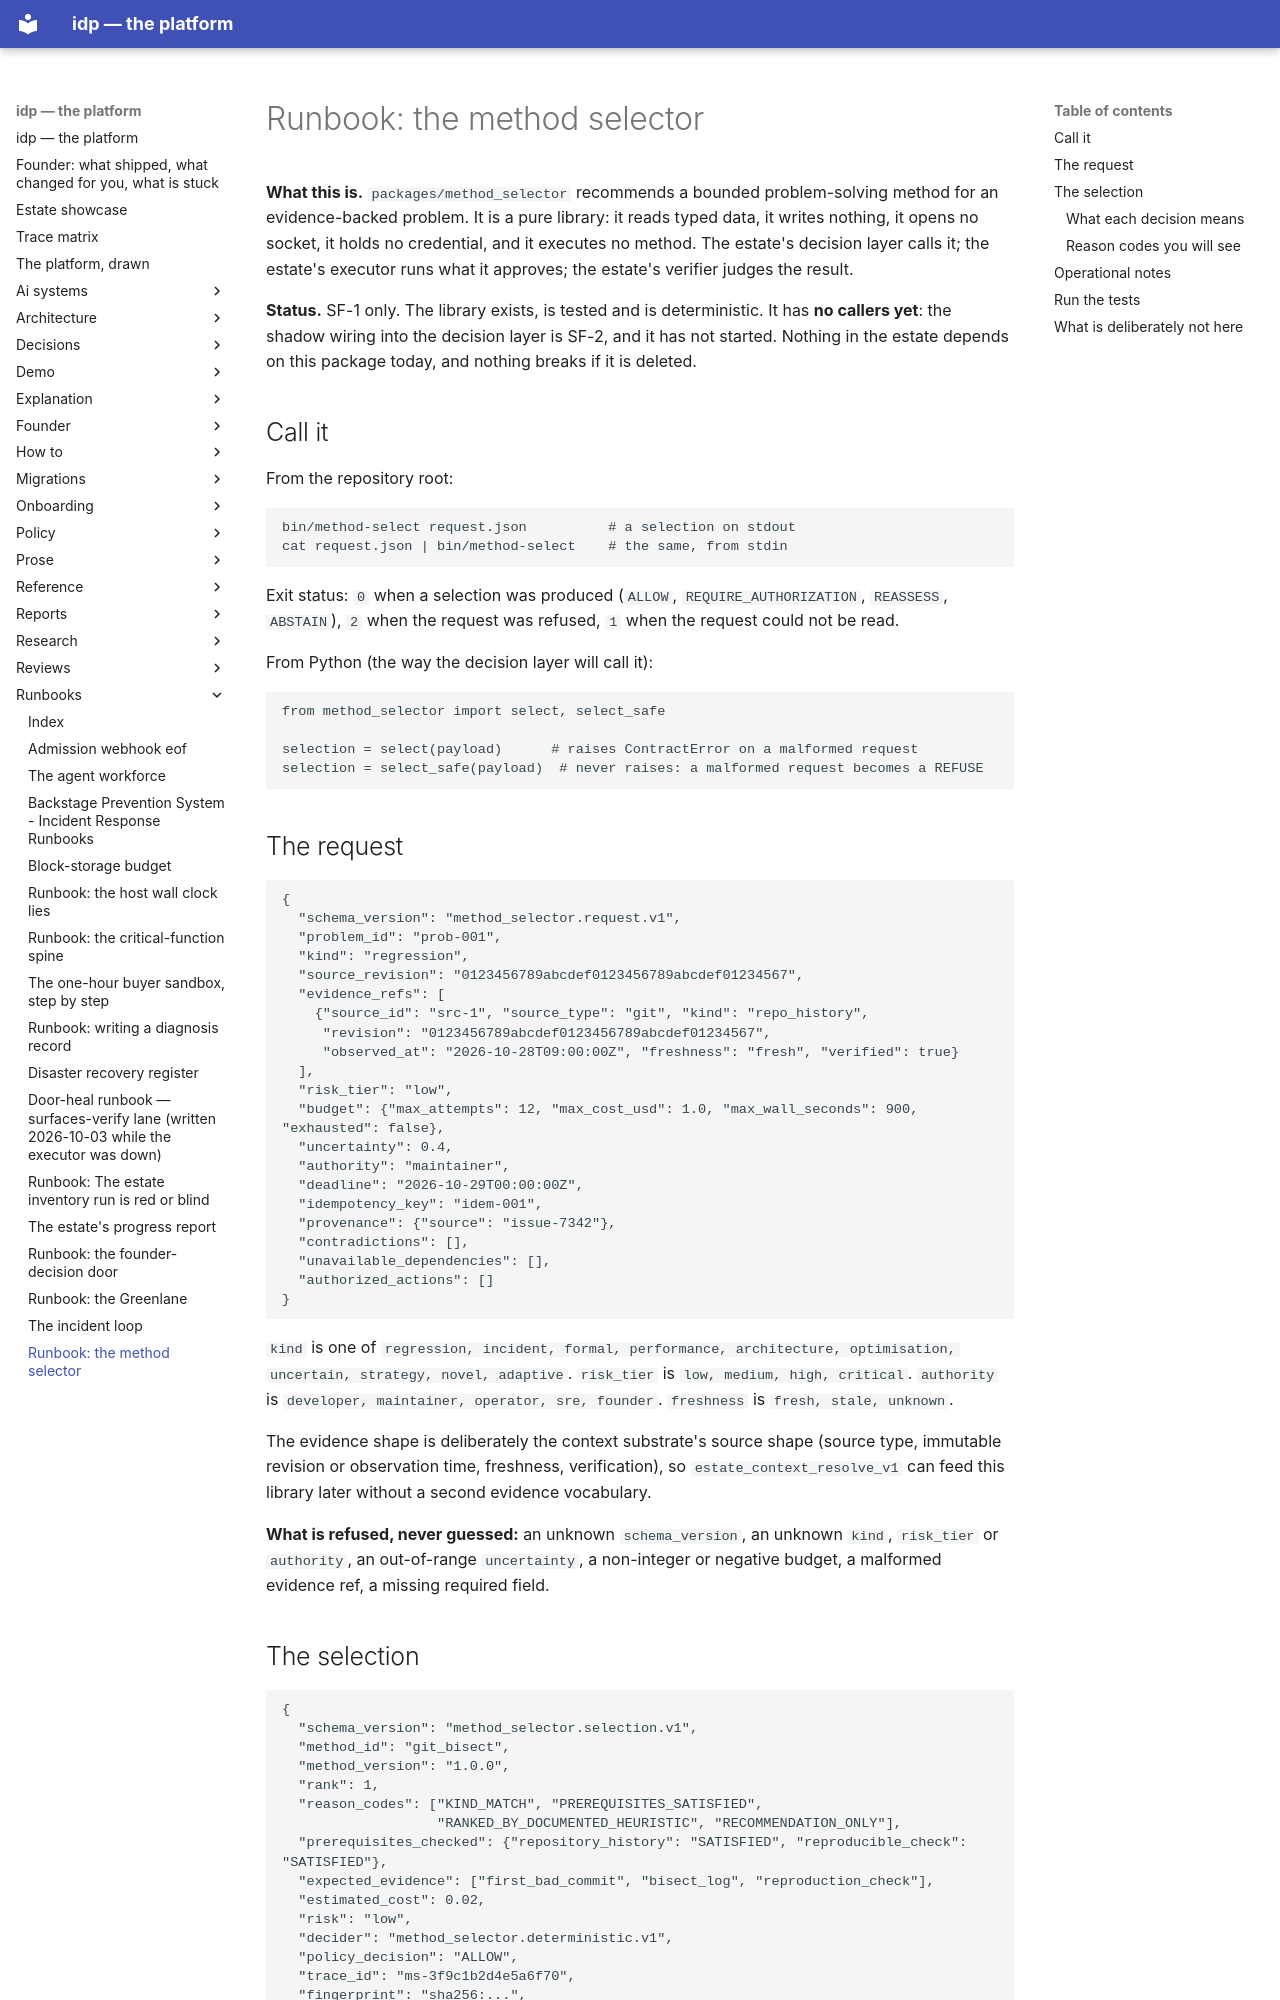

repository: chidionyema/idp · page: runbooks/method-selector/index.html · generator: mkdocs

# Runbook: the method selector

**What this is.** `packages/method_selector` recommends a bounded problem-solving method for an
evidence-backed problem. It is a pure library: it reads typed data, it writes nothing, it opens
no socket, it holds no credential, and it executes no method. The estate's decision layer calls
it; the estate's executor runs what it approves; the estate's verifier judges the result.

**Status.** SF-1 only. The library exists, is tested and is deterministic. It has **no callers
yet**: the shadow wiring into the decision layer is SF-2, and it has not started. Nothing in the
estate depends on this package today, and nothing breaks if it is deleted.

## Call it

From the repository root:

```bash
bin/method-select request.json          # a selection on stdout
cat request.json | bin/method-select    # the same, from stdin
```

Exit status: `0` when a selection was produced (`ALLOW`, `REQUIRE_AUTHORIZATION`, `REASSESS`,
`ABSTAIN`), `2` when the request was refused, `1` when the request could not be read.

From Python (the way the decision layer will call it):

```python
from method_selector import select, select_safe

selection = select(payload)      # raises ContractError on a malformed request
selection = select_safe(payload)  # never raises: a malformed request becomes a REFUSE
```

## The request

```json
{
  "schema_version": "method_selector.request.v1",
  "problem_id": "prob-001",
  "kind": "regression",
  "source_revision": "0123456789abcdef0123456789abcdef01234567",
  "evidence_refs": [
    {"source_id": "src-1", "source_type": "git", "kind": "repo_history",
     "revision": "0123456789abcdef0123456789abcdef01234567",
     "observed_at": "2026-10-28T09:00:00Z", "freshness": "fresh", "verified": true}
  ],
  "risk_tier": "low",
  "budget": {"max_attempts": 12, "max_cost_usd": 1.0, "max_wall_seconds": 900, "exhausted": false},
  "uncertainty": 0.4,
  "authority": "maintainer",
  "deadline": "2026-10-29T00:00:00Z",
  "idempotency_key": "idem-001",
  "provenance": {"source": "issue-7342"},
  "contradictions": [],
  "unavailable_dependencies": [],
  "authorized_actions": []
}
```

`kind` is one of `regression, incident, formal, performance, architecture, optimisation,
uncertain, strategy, novel, adaptive`. `risk_tier` is `low, medium, high, critical`. `authority`
is `developer, maintainer, operator, sre, founder`. `freshness` is `fresh, stale, unknown`.

The evidence shape is deliberately the context substrate's source shape (source type, immutable
revision or observation time, freshness, verification), so `estate_context_resolve_v1` can feed
this library later without a second evidence vocabulary.

**What is refused, never guessed:** an unknown `schema_version`, an unknown `kind`, `risk_tier`
or `authority`, an out-of-range `uncertainty`, a non-integer or negative budget, a malformed
evidence ref, a missing required field.
